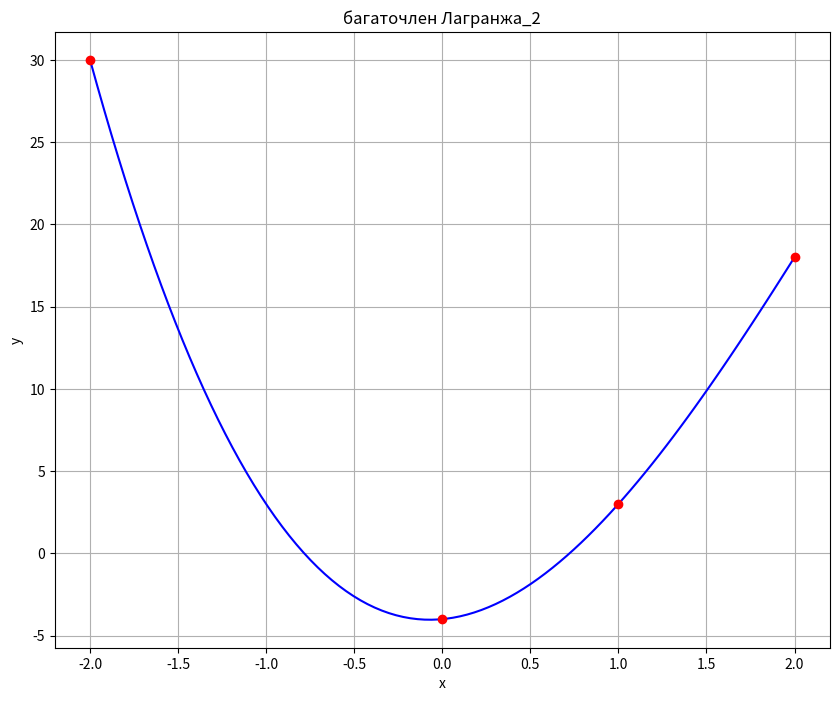

Write Python code to recreate this figure.
import numpy as np
import matplotlib.pyplot as plt
from scipy.interpolate import lagrange
x=np.array([-2.,0.,1.,2.], dtype=float)
y=np.array([30.,-4.,3.,18.], dtype=float)
def lagranz(x,y,t):
   z=0
   for j in range(len(y)):
      p1=1; p2=1
      for i in range(len(x)):
         if i==j:
            p1=p1*1; p2=p2*1
         else:
            p1=p1*(t-x[i])
            p2=p2*(x[j]-x[i])
      z=z+y[j]*p1/p2
   return z
xnew=np.linspace(np.min(x),np.max(x),100)
ynew=[lagranz(x,y,i) for i in xnew]
f = lagrange(x, y)
fig = plt.figure(figsize = (10,8))
plt.plot(xnew, f(xnew), 'b', x, y, 'ro') 
plt.title('багаточлен Лагранжа_2')
plt.grid()
plt.xlabel('x')
plt.ylabel('y')
plt.show() 
